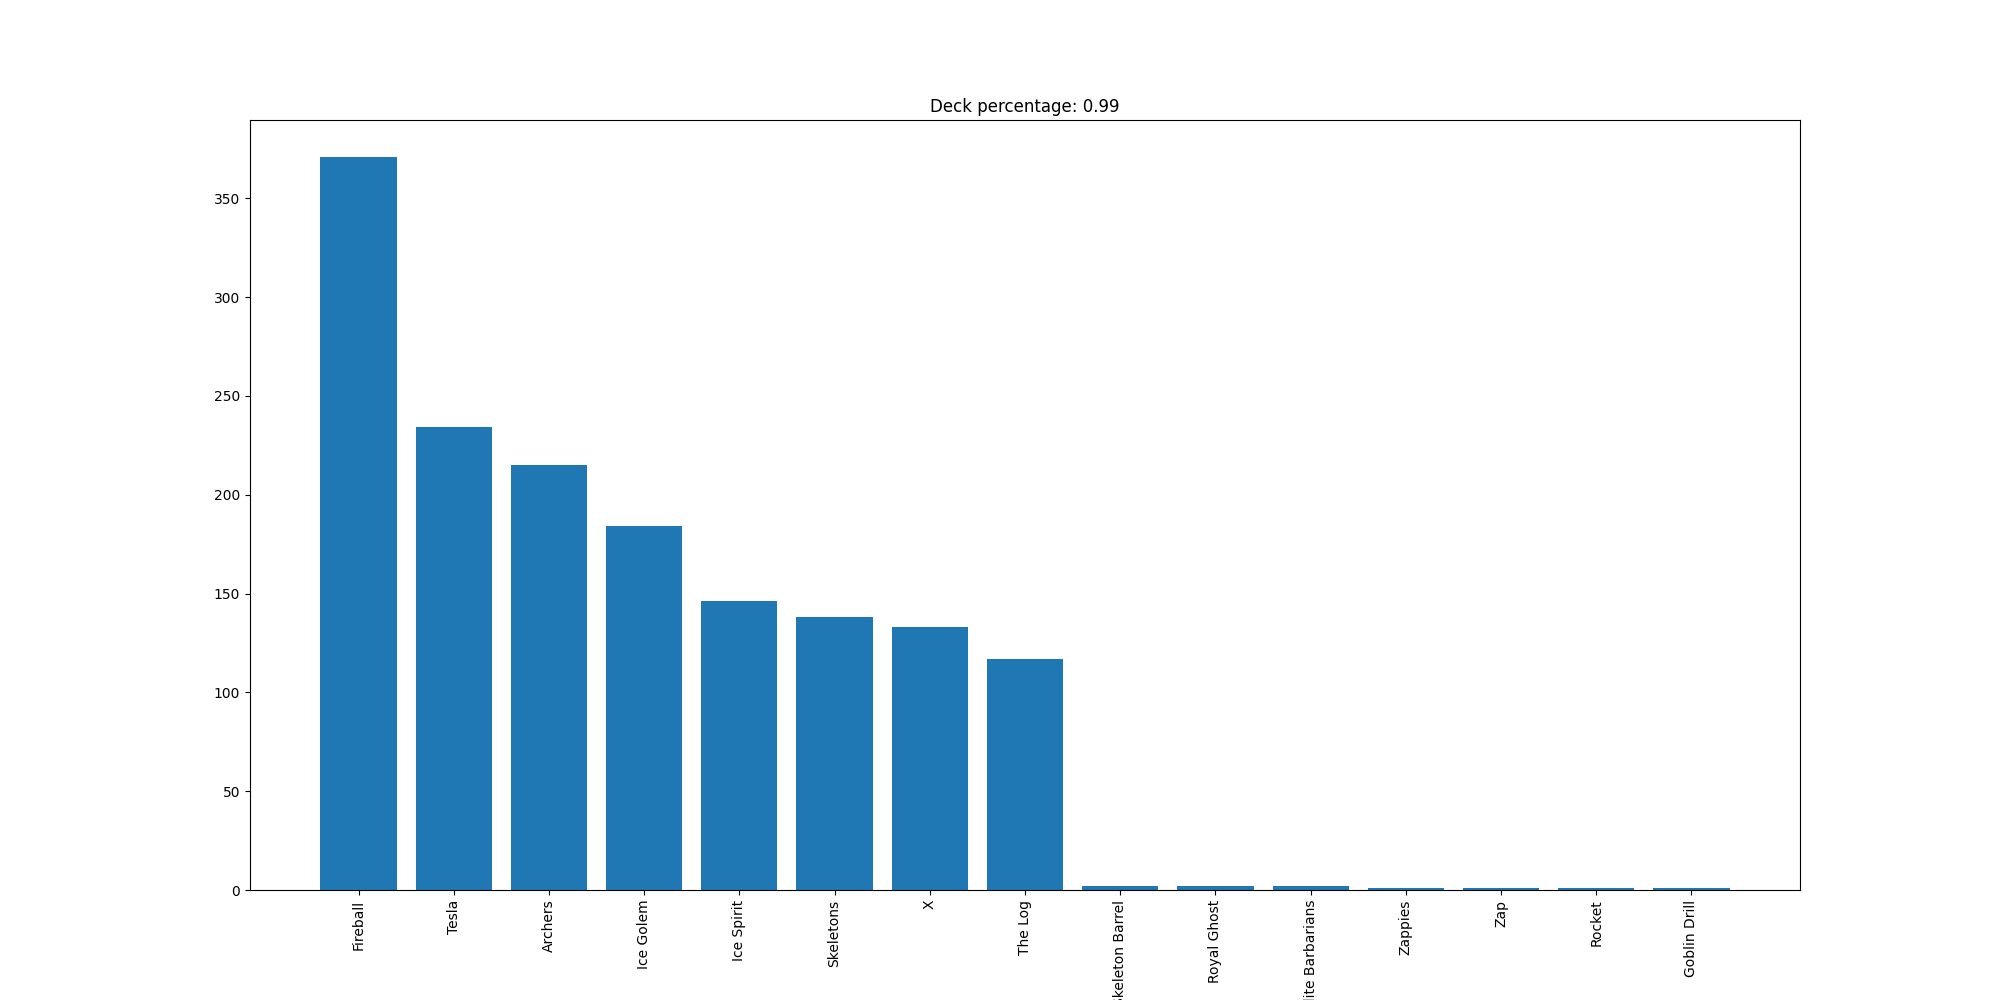

The data file committed next to this chart (first rows):
Fireball, 371
Tesla, 234
Archers, 215
Ice Golem, 184
Ice Spirit, 146
Skeletons, 138
X, 133
The Log, 117
Skeleton Barrel, 2
Royal Ghost, 2
Elite Barbarians, 2
Zappies, 1
Zap, 1
Rocket, 1
Goblin Drill, 1
